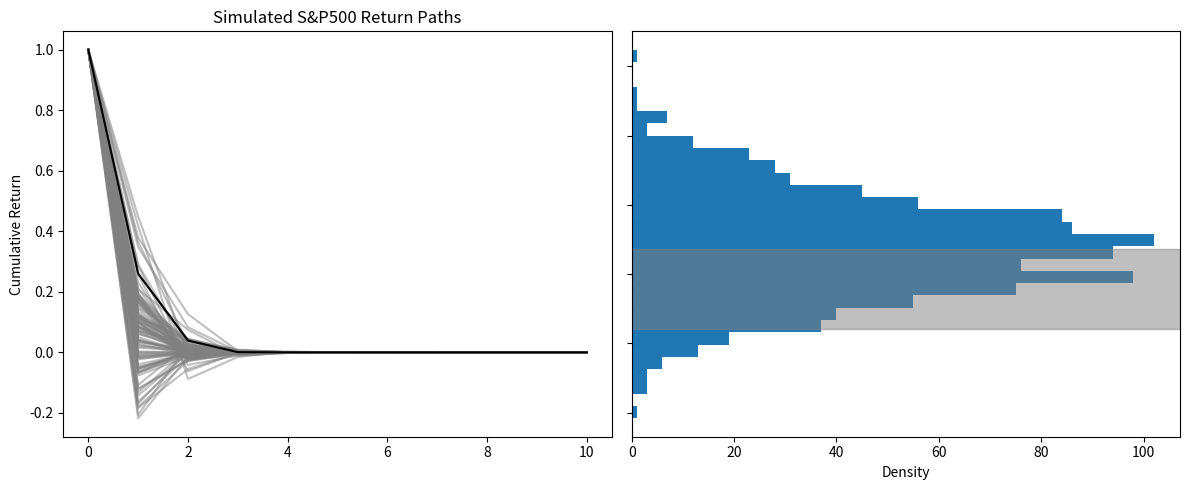

Write the Python code that produced this figure.
"""
This script tries to abstrat a pattern of using bootstrap to generate sample paths
to travel through history of what happened in the past and more importantly what
could hava happened in the past. 

[redacted]
"""


import pandas as pd
import numpy as np
import matplotlib.pyplot as plt
from scipy.stats import bootstrap
import numpy as np
from scipy.stats import norm
rng = np.random.default_rng()


# Generate sample paths
np.random.seed(42) 
n_paths = 100
n_years = 10
returns = np.random.normal(loc=0.07, scale=0.15, size=(n_paths, n_years))
print(returns.shape)
paths = np.cumprod(np.insert(returns, 0, 1, axis=1), axis=1)
print(paths.shape)


# Add real data 
real_returns = [0.26, 0.15, 0.02, 0.16, 0.32, 0.13, 0.05, 0.11, 0.21, 0.28]
real_path = np.cumprod(np.insert(real_returns, 0, 1))
paths = np.insert(paths, 0, real_path, axis=0)
print(paths.shape)


# Plot
fig, (ax1, ax2) = plt.subplots(1, 2, figsize=(12, 5))

for path in paths:
    ax1.plot(range(n_years+1), path, color='grey', alpha=0.5)
ax1.plot(range(n_years+1), real_path, color='k')

ax1.set_title('Simulated S&P500 Return Paths')
ax1.set_ylabel('Cumulative Return')

ax2.hist(returns.flatten(), bins=30, orientation='horizontal')
ax2.axhspan(np.percentile(returns, 5), np.median(returns), color='grey', alpha=0.5)
ax2.axvline(np.median(returns), color='k', linestyle='dashed')
ax2.set_xlabel('Return')
ax2.set_yticklabels([])
ax2.set_xlabel('Density')

plt.tight_layout()
plt.show()